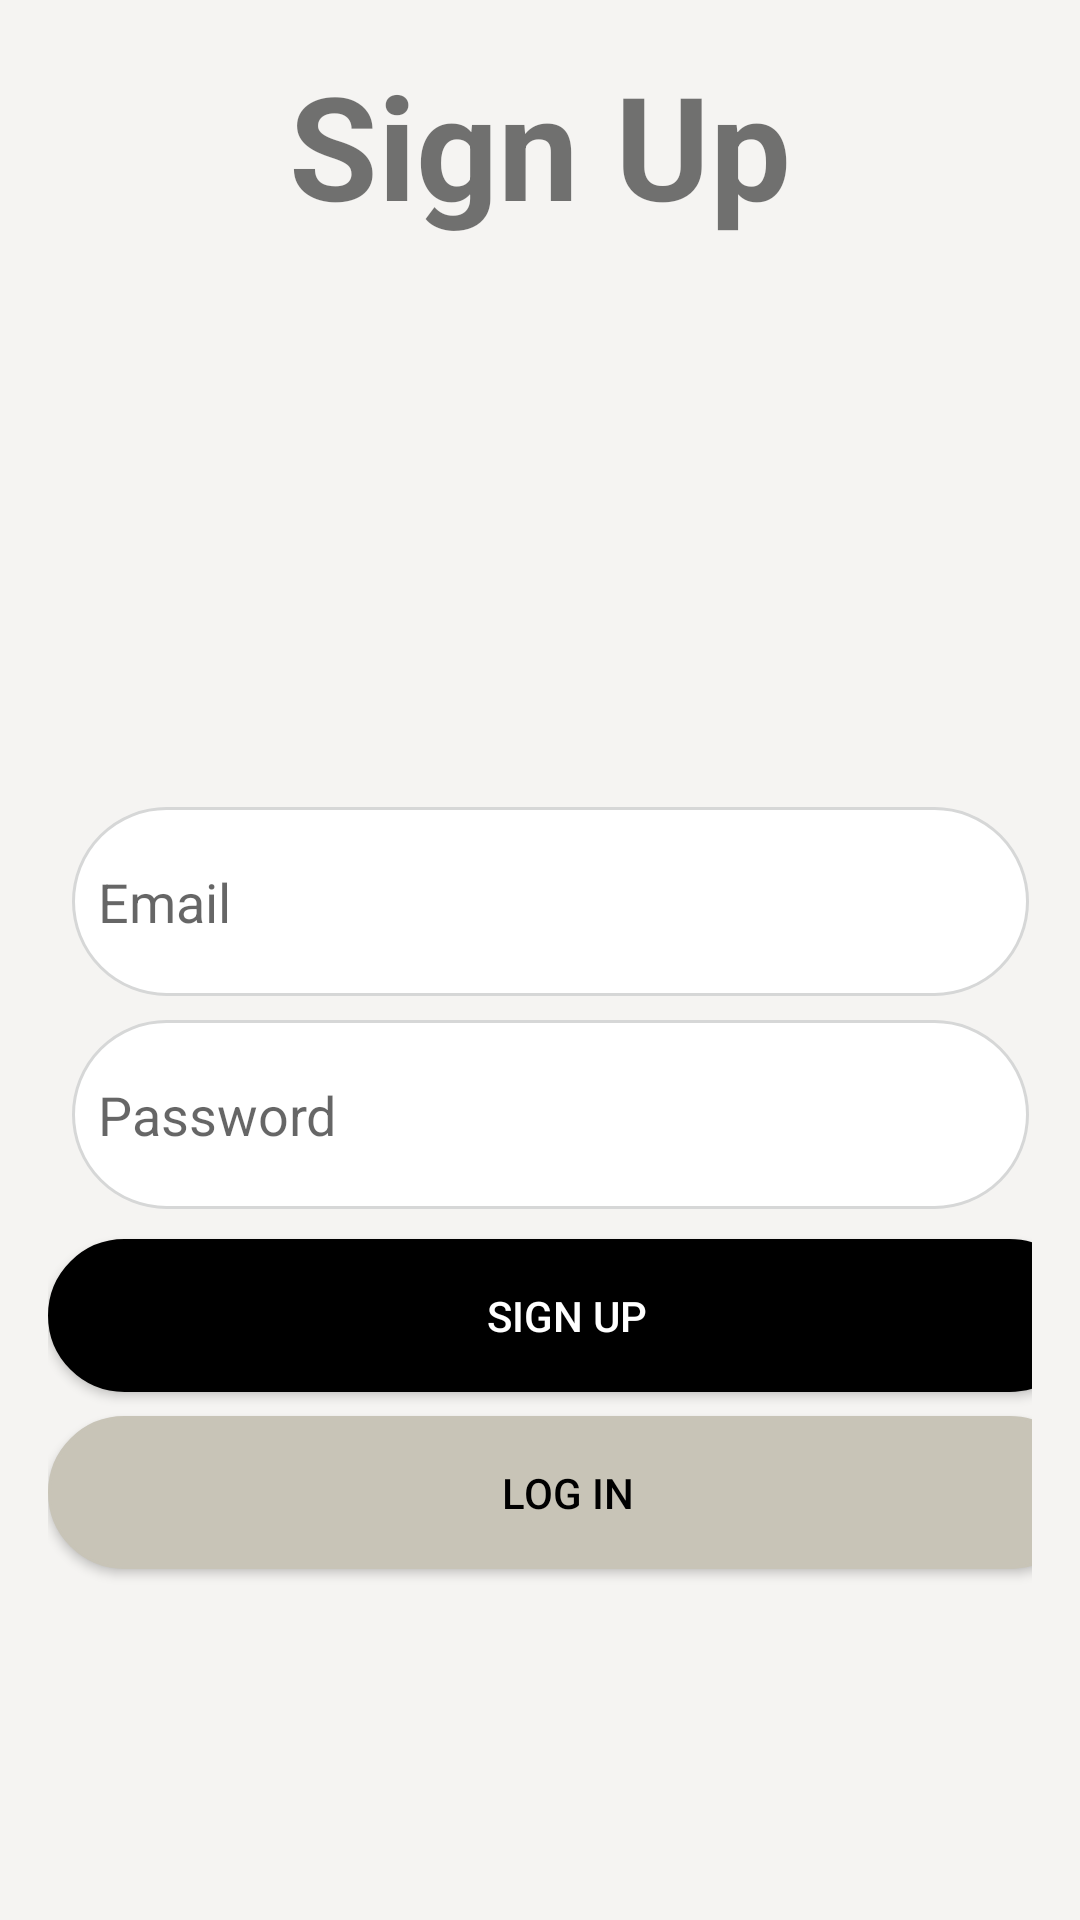

Produce the Android XML layout that renders to this screen, including the resource entries it uses.
<!-- AndroidManifest.xml: application theme Theme.Healthapp11 -->
<!-- res/layout/activity_signup.xml -->
<?xml version="1.0" encoding="utf-8"?>
<androidx.constraintlayout.widget.ConstraintLayout xmlns:android="http://schemas.android.com/apk/res/android"
    xmlns:app="http://schemas.android.com/apk/res-auto"
    xmlns:tools="http://schemas.android.com/tools"
    android:layout_width="match_parent"
    android:layout_height="match_parent"
    android:background="@color/beige"
    android:padding="16dp">

    <ImageView
        android:id="@+id/imageView"
        android:layout_width="wrap_content"
        android:layout_height="wrap_content"
        android:src="@drawable/logo"
        android:contentDescription="@string/logo_desc"
        app:layout_constraintTop_toTopOf="parent"
        app:layout_constraintBottom_toTopOf="@id/titleTextView"
        app:layout_constraintStart_toStartOf="parent"
        app:layout_constraintEnd_toEndOf="parent"
        app:layout_constraintVertical_chainStyle="packed"
        android:layout_marginBottom="16dp" />

    <TextView
        android:id="@+id/titleTextView"
        android:layout_width="wrap_content"
        android:layout_height="wrap_content"
        android:text="Sign Up"
        android:textSize="48sp"
        android:textStyle="bold"
        app:layout_constraintTop_toBottomOf="@id/imageView"
        app:layout_constraintStart_toStartOf="parent"
        app:layout_constraintEnd_toEndOf="parent"
        android:layout_marginBottom="32dp" />

    <EditText
        android:id="@+id/emailEditText"
        android:layout_width="319dp"
        android:layout_height="63dp"
        android:layout_marginStart="8dp"
        android:layout_marginTop="253dp"
        android:background="@drawable/edittext_white"
        android:hint="  Email"
        app:layout_constraintStart_toStartOf="parent"
        app:layout_constraintTop_toTopOf="parent" />

    <EditText
        android:id="@+id/passwordEditText"
        android:layout_width="319dp"
        android:layout_height="63dp"
        android:layout_marginStart="8dp"
        android:layout_marginTop="8dp"
        android:background="@drawable/edittext_white"
        android:hint="  Password"
        android:inputType="textPassword"
        app:layout_constraintStart_toStartOf="parent"
        app:layout_constraintTop_toBottomOf="@id/emailEditText" />

    <android.widget.Button
        android:id="@+id/signupButton"
        android:layout_width="346dp"
        android:layout_height="51dp"
        android:layout_marginTop="10dp"
        android:background="@drawable/button_round_black"
        android:text="Sign Up"
        android:textColor="@color/white"
        app:layout_constraintStart_toStartOf="parent"
        app:layout_constraintTop_toBottomOf="@id/passwordEditText" />

    <android.widget.Button
        android:id="@+id/loginButton"
        android:layout_width="346dp"
        android:layout_height="51dp"
        android:layout_marginTop="8dp"
        android:background="@drawable/button_round_beige"
        android:text="LOG IN"
        android:textColor="@color/black"
        app:layout_constraintStart_toStartOf="parent"
        app:layout_constraintTop_toBottomOf="@id/signupButton" />
</androidx.constraintlayout.widget.ConstraintLayout>
<!-- resources referenced by this layout -->
<resources>
  <color name="beige">#F5F4F2</color>
  <color name="black">#FF000000</color>
  <color name="white">#FFFFFFFF</color>
  <!-- drawable button_round_beige (drawable) -->
  <?xml version="1.0" encoding="utf-8"?>
  <shape xmlns:android="http://schemas.android.com/apk/res/android"
      android:shape="rectangle">
  
      <solid android:color="@color/deep_beige"/>
      <stroke
          android:width="1dp"
          android:color="@color/deep_beige" />
      <size
          android:width="36dp"
          android:height="50dp" />
      <corners android:radius="30dp" />
  </shape>
  <!-- drawable button_round_black (drawable) -->
  <?xml version="1.0" encoding="utf-8"?>
  <shape xmlns:android="http://schemas.android.com/apk/res/android"
  >
  
      <solid android:color="@color/black"/>
      <stroke
          android:width="1dp"
          android:color="@color/black" />
      <size
          android:width="36dp"
          android:height="50dp" />
      <corners android:radius="30dp" />
  </shape>
  <!-- drawable edittext_white (drawable) -->
  <?xml version="1.0" encoding="utf-8"?>
  <shape xmlns:android="http://schemas.android.com/apk/res/android"
      android:padding="10dp"
      android:shape="rectangle" >
      <solid android:color="?android:attr/colorBackground" />
      <corners
          android:radius="100dp"/>
      <stroke
          android:width="1dp"
          android:color="?attr/colorButtonNormal" />
  </shape>
  <string name="logo_desc">Health App Logo</string>
  <style name="Theme.Healthapp11" parent="Theme.MaterialComponents.DayNight.DarkActionBar">
          
          <item name="colorPrimary">@color/purple_500</item>
          <item name="colorPrimaryVariant">@color/purple_700</item>
          <item name="colorOnPrimary">@color/white</item>
          
          <item name="colorSecondary">@color/teal_200</item>
          <item name="colorSecondaryVariant">@color/teal_700</item>
          <item name="colorOnSecondary">@color/black</item>
          
          <item name="android:statusBarColor">?attr/colorPrimaryVariant</item>
          
      </style>
  <color name="deep_beige">#C8C4B7</color>
  <color name="purple_500">#FF6200EE</color>
  <color name="purple_700">#FF3700B3</color>
  <color name="teal_200">#FF03DAC5</color>
  <color name="teal_700">#FF018786</color>
</resources>
